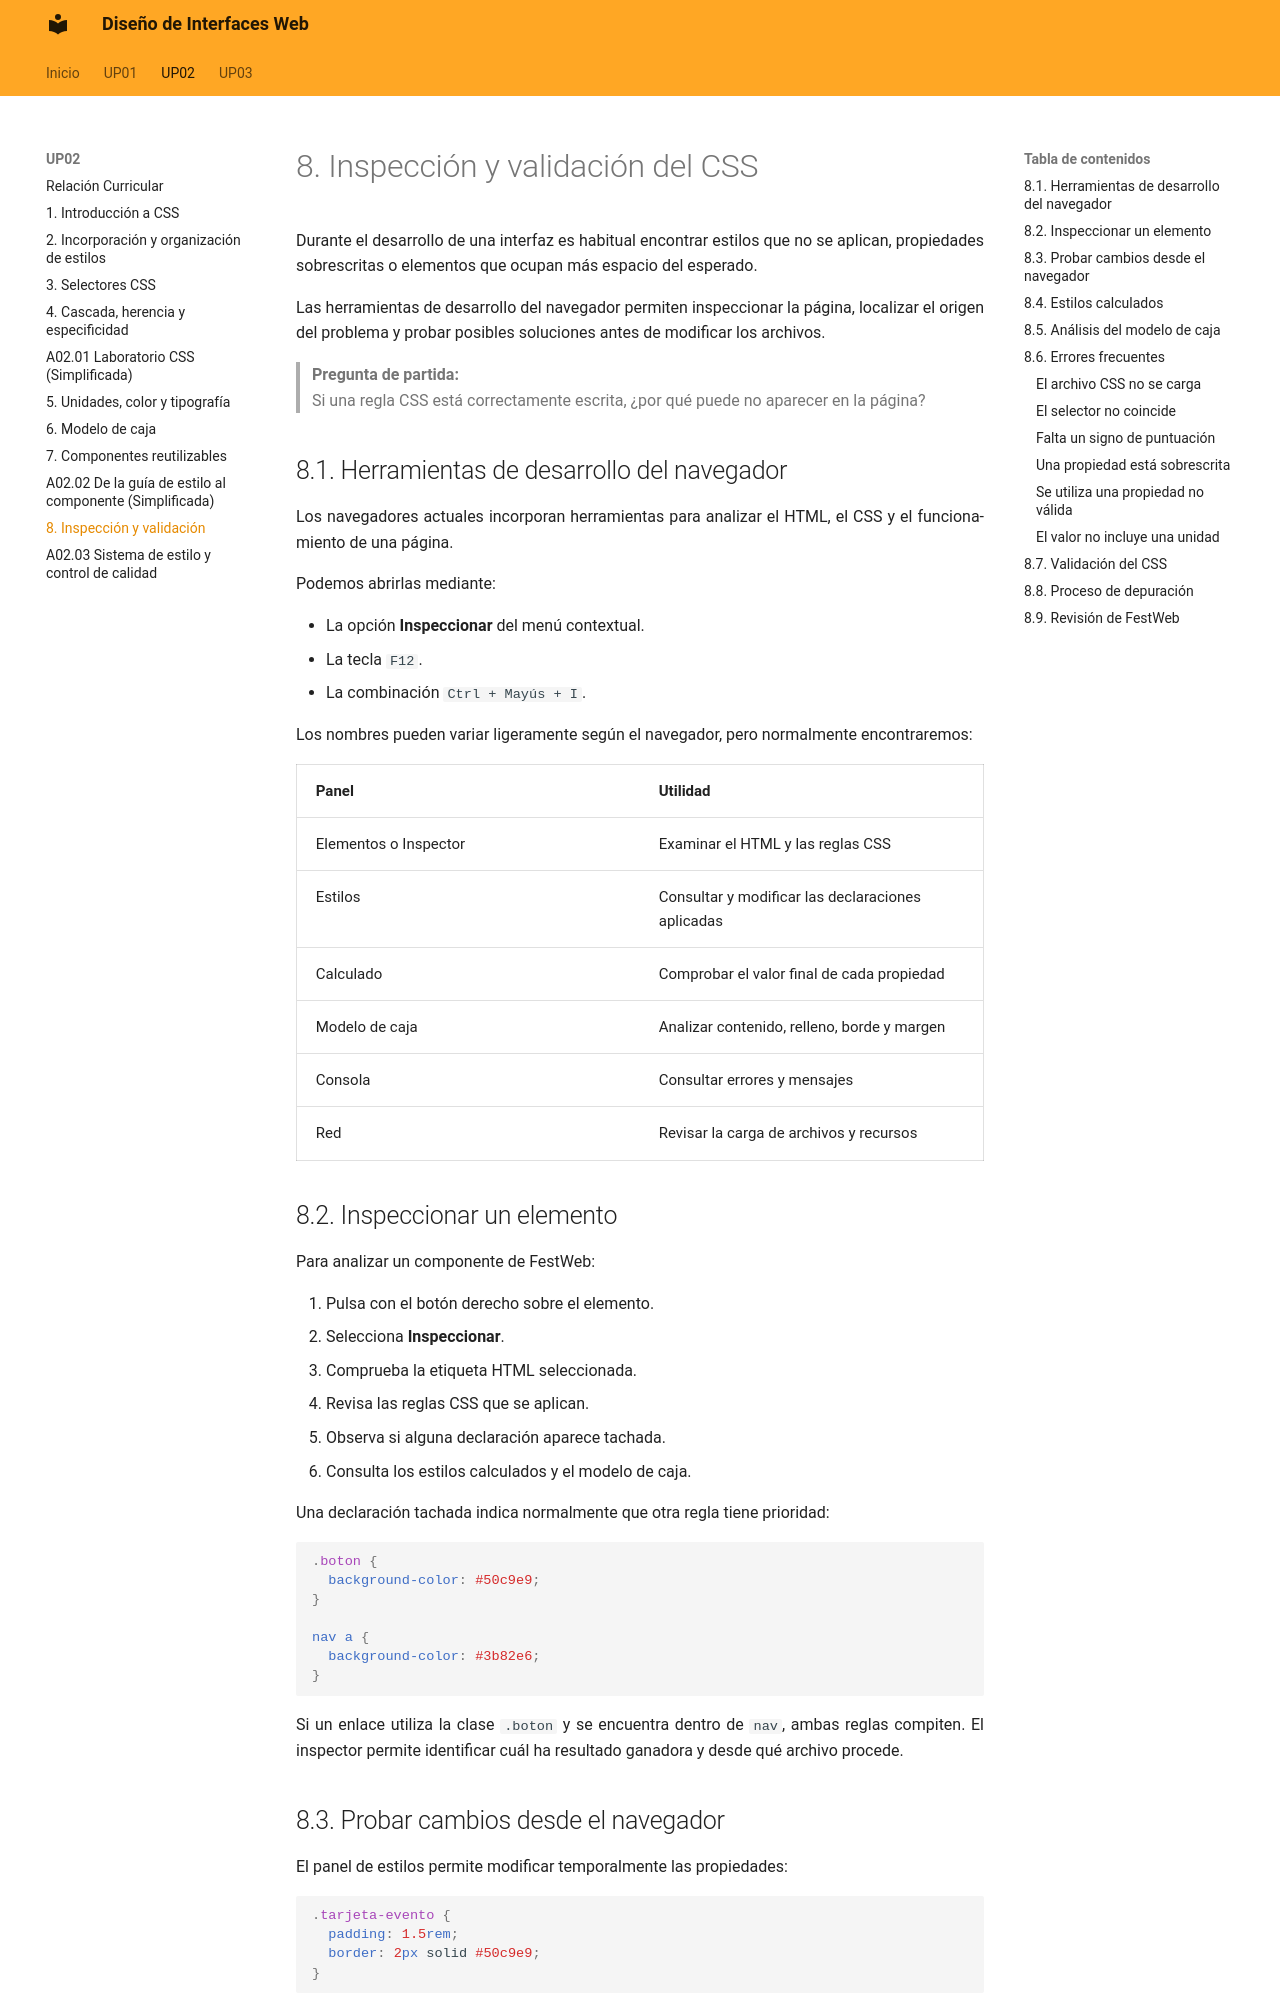

repository: calcaniz/apuntes-diseno-interfaces-web · page: up02/09-inspeccion-y-validacion/index.html · generator: mkdocs

---
title: Inspección y validación del CSS
---

# 8. Inspección y validación del CSS

Durante el desarrollo de una interfaz es habitual encontrar estilos que no se aplican, propiedades sobrescritas o elementos que ocupan más espacio del esperado.

Las herramientas de desarrollo del navegador permiten inspeccionar la página, localizar el origen del problema y probar posibles soluciones antes de modificar los archivos.

> **Pregunta de partida:**  
> Si una regla CSS está correctamente escrita, ¿por qué puede no aparecer en la página?

## 8.1. Herramientas de desarrollo del navegador

Los navegadores actuales incorporan herramientas para analizar el HTML, el CSS y el funcionamiento de una página.

Podemos abrirlas mediante:

- La opción **Inspeccionar** del menú contextual.
- La tecla `F12`.
- La combinación `Ctrl + Mayús + I`.

Los nombres pueden variar ligeramente según el navegador, pero normalmente encontraremos:

| Panel { .table-full-container .table-cl-secundario .table-bg-principal } | Utilidad { .table-cl-secundario .table-bg-principal } |
|---|---|
| Elementos o Inspector | Examinar el HTML y las reglas CSS |
| Estilos | Consultar y modificar las declaraciones aplicadas |
| Calculado | Comprobar el valor final de cada propiedad |
| Modelo de caja | Analizar contenido, relleno, borde y margen |
| Consola | Consultar errores y mensajes |
| Red | Revisar la carga de archivos y recursos |
